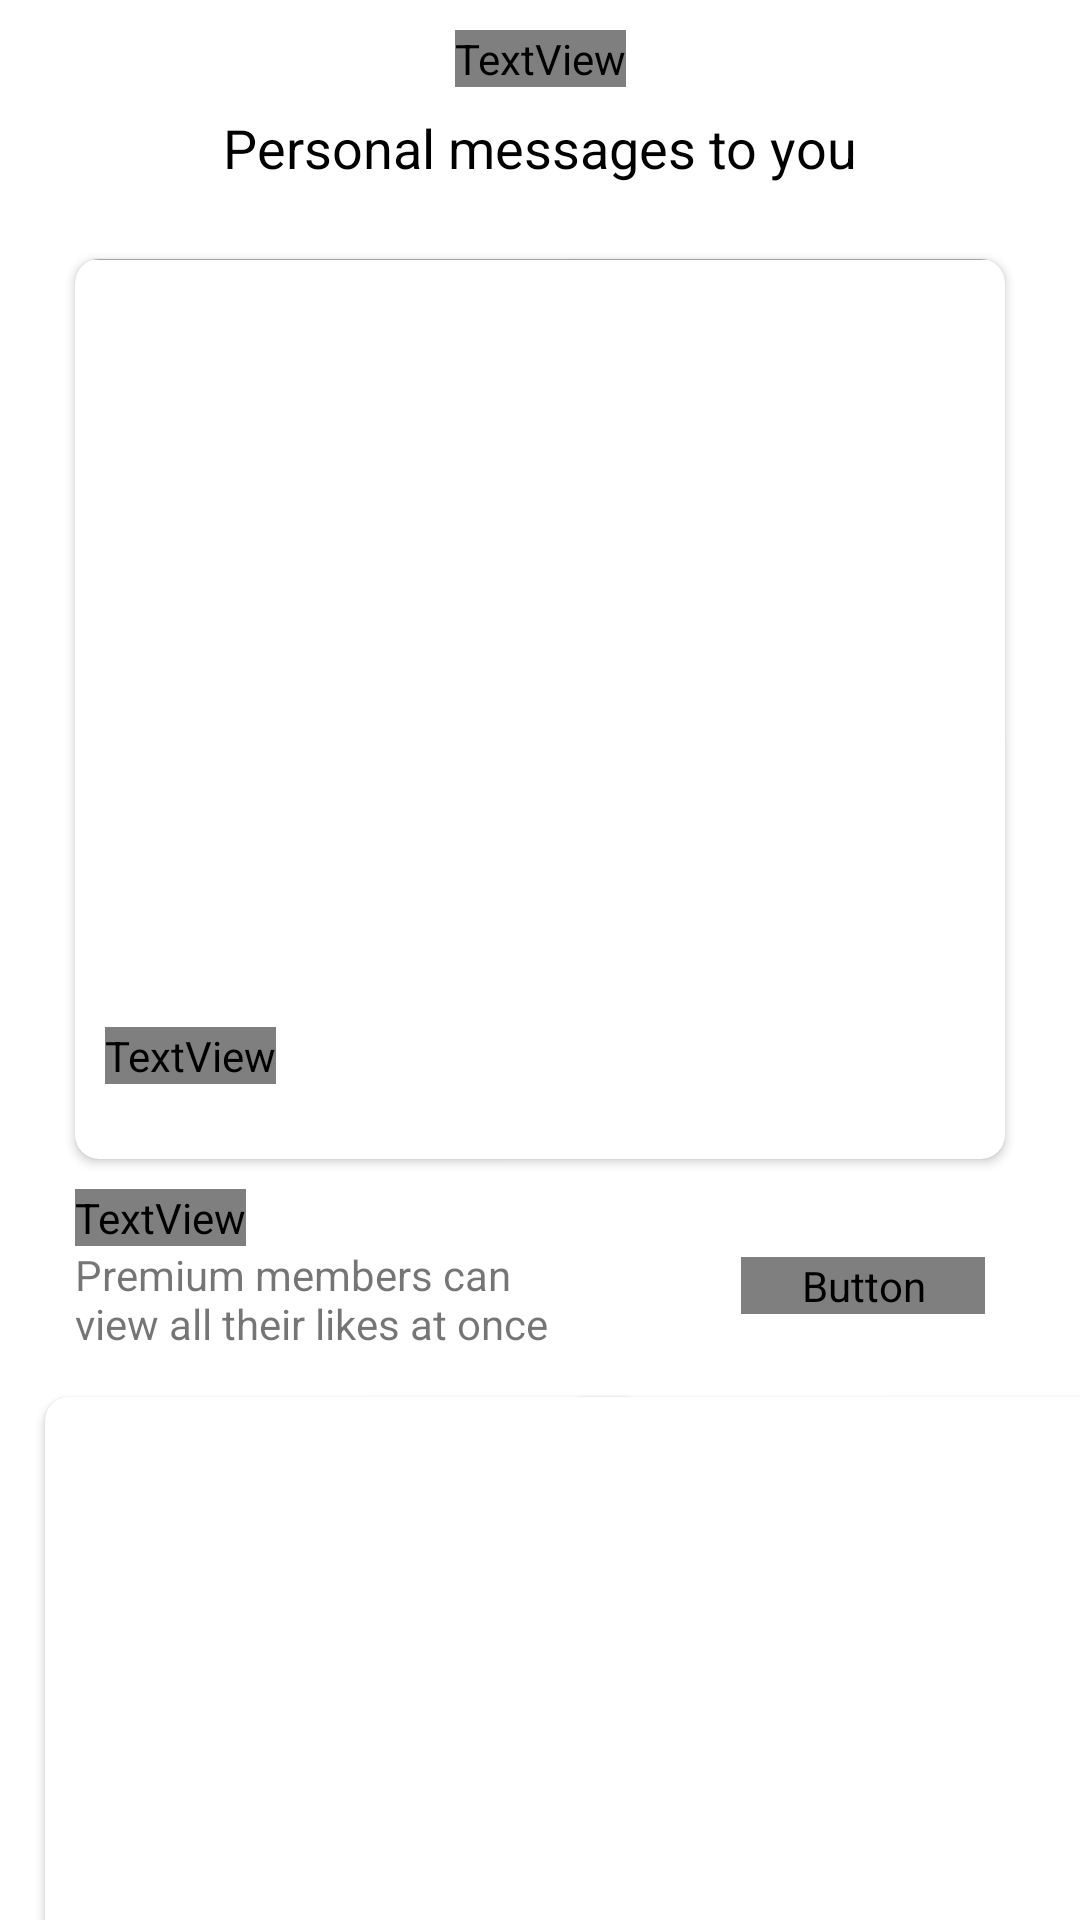

Produce the Android XML layout that renders to this screen, including the resource entries it uses.
<!-- AndroidManifest.xml: application theme Theme.Aisle -->
<!-- res/layout/fragment_discover.xml -->
<?xml version="1.0" encoding="utf-8"?>
<androidx.constraintlayout.widget.ConstraintLayout xmlns:android="http://schemas.android.com/apk/res/android"
    xmlns:app="http://schemas.android.com/apk/res-auto"
    xmlns:tools="http://schemas.android.com/tools"
    android:layout_width="match_parent"
    android:layout_height="match_parent"
    tools:context=".ui.bottom_nav_ui.discover.DiscoverFragment">

    <TextView
        android:id="@+id/textView2"
        android:layout_width="wrap_content"
        android:layout_height="wrap_content"
        android:layout_marginTop="@dimen/dp_10"
        android:fontFamily="@font/gilroy_bold"
        android:text="@string/notes"
        android:textColor="@color/black"
        android:textSize="30sp"
        app:layout_constraintEnd_toEndOf="parent"
        app:layout_constraintStart_toStartOf="parent"
        app:layout_constraintTop_toTopOf="parent" />

    <TextView
        android:id="@+id/textView3"
        android:layout_width="wrap_content"
        android:layout_height="wrap_content"
        android:layout_marginTop="@dimen/dp_8"
        android:text="@string/personal_messages_to_you"
        android:textColor="@color/black"
        android:textSize="@dimen/sp_18"
        app:layout_constraintEnd_toEndOf="parent"
        app:layout_constraintStart_toStartOf="parent"
        app:layout_constraintTop_toBottomOf="@+id/textView2" />

    <androidx.cardview.widget.CardView
        android:id="@+id/cvImage"
        android:layout_width="match_parent"
        android:layout_height="wrap_content"
        android:layout_margin="@dimen/dp_25"
        android:layout_marginTop="@dimen/dp_8"
        android:elevation="10dp"
        app:cardCornerRadius="8dp"
        app:layout_constraintEnd_toEndOf="parent"
        app:layout_constraintStart_toStartOf="parent"
        app:layout_constraintTop_toBottomOf="@+id/textView3">

        <FrameLayout
            android:layout_width="match_parent"
            android:layout_height="300dp">

            <ImageView
                android:id="@+id/ivPhoto"
                android:layout_width="match_parent"
                android:layout_height="wrap_content"
                android:scaleType="center"
                android:src="@color/grey" />

            <TextView
                android:id="@+id/tvName"
                android:layout_width="wrap_content"
                android:layout_height="wrap_content"
                android:layout_gravity="bottom"
                android:layout_marginStart="@dimen/dp_10"
                android:layout_marginBottom="25dp"
                android:fontFamily="@font/gilroy_bold"
                android:textColor="@color/white"
                android:textSize="@dimen/sp_18" />


            <TextView
                android:id="@+id/tvAge"
                android:layout_width="wrap_content"
                android:layout_height="wrap_content"
                android:layout_gravity="bottom"
                android:layout_marginStart="@dimen/dp_10"
                android:layout_marginBottom="10dp"
                android:text="@string/tap_to_review_50_notes"
                android:textColor="@color/white"
                android:textSize="@dimen/sp_14" />

        </FrameLayout>

    </androidx.cardview.widget.CardView>


    <TextView
        android:id="@+id/tvInterest"
        android:layout_width="wrap_content"
        android:layout_height="wrap_content"
        android:layout_marginTop="@dimen/dp_10"
        android:fontFamily="@font/gilroy_bold"
        android:text="@string/interested_in_you"
        android:textColor="@color/black"
        android:textSize="@dimen/sp_20"
        app:layout_constraintStart_toStartOf="@+id/cvImage"
        app:layout_constraintTop_toBottomOf="@+id/cvImage" />

    <TextView
        android:id="@+id/textView4"
        android:layout_width="wrap_content"
        android:layout_height="wrap_content"
        android:text="@string/premium_members_can_view_all_their_likes_at_once"
        android:textSize="@dimen/sp_14"
        app:layout_constraintStart_toStartOf="@+id/tvInterest"
        app:layout_constraintTop_toBottomOf="@+id/tvInterest" />

    <Button
        android:id="@+id/btnUpgrage"
        style="@style/button_yellow_contiue"
        android:background="@drawable/yellow_round_btn"
        android:text="@string/upgrade"
        app:layout_constraintBottom_toBottomOf="@+id/textView4"
        app:layout_constraintEnd_toEndOf="parent"
        app:layout_constraintStart_toEndOf="@+id/cvivImage"
        app:layout_constraintTop_toBottomOf="@+id/cvImage" />

    <androidx.cardview.widget.CardView
        android:id="@+id/cvivImage"
        style="@style/cardView_image"
        app:cardCornerRadius="8dp"
        app:layout_constraintStart_toStartOf="parent"
        app:layout_constraintTop_toBottomOf="@+id/textView4">

        <FrameLayout
            android:layout_width="match_parent"
            android:layout_height="wrap_content">

            <ImageView
                android:id="@+id/ivProfile1"
                style="@style/blur_image" />

            <TextView
                android:id="@+id/tvNameblur1"
                style="@style/textView_blur_image" />

        </FrameLayout>
    </androidx.cardview.widget.CardView>

    <androidx.cardview.widget.CardView
        android:id="@+id/cvivImage1"
        style="@style/cardView_image"
        app:cardCornerRadius="8dp"
        app:layout_constraintEnd_toEndOf="parent"
        app:layout_constraintStart_toEndOf="@+id/cvivImage"
        app:layout_constraintTop_toBottomOf="@+id/textView4">

        <ImageView
            android:id="@+id/ivProfile2"
            style="@style/blur_image" />

        <TextView
            android:id="@+id/tvNameblur2"
            style="@style/textView_blur_image" />
    </androidx.cardview.widget.CardView>

</androidx.constraintlayout.widget.ConstraintLayout>
<!-- resources referenced by this layout -->
<resources>
  <color name="black">#FF000000</color>
  <color name="grey">#AAA4A4</color>
  <color name="white">#FFFFFFFF</color>
  <dimen name="dp_10">10dp</dimen>
  <dimen name="dp_25">25dp</dimen>
  <dimen name="dp_8">8dp</dimen>
  <dimen name="sp_14">14sp</dimen>
  <dimen name="sp_18">18sp</dimen>
  <dimen name="sp_20">20sp</dimen>
  <!-- drawable yellow_round_btn (drawable) -->
  <shape xmlns:android="http://schemas.android.com/apk/res/android"
      android:shape="rectangle">
      <solid android:color="@color/yellow"
          />
      <corners android:bottomRightRadius="20dp"
          android:bottomLeftRadius="20dp"
          android:topRightRadius="20dp"
          android:topLeftRadius="20dp"/>
  </shape>
  <string name="interested_in_you">Interested In You</string>
  <string name="notes">Notes</string>
  <string name="personal_messages_to_you">Personal messages to you</string>
  <string name="premium_members_can_view_all_their_likes_at_once">Premium members can \nview all their likes at once</string>
  <string name="tap_to_review_50_notes">Tap to review 50+ notes</string>
  <string name="upgrade">Upgrade</string>
  <style name="blur_image">
          <item name="android:layout_width">200dp</item>
          <item name="android:layout_height">250dp</item>
          <item name="android:scaleType">centerCrop</item>
      </style>
  <style name="button_yellow_contiue">
          <item name="android:layout_width">wrap_content</item>
          <item name="android:layout_height">wrap_content</item>
          <item name="android:layout_marginTop">@dimen/dp_20</item>
          <item name="android:fontFamily">@font/gilroy_bold</item>
          <item name="android:background">@drawable/yellow_round_btn</item>
          <item name="android:textAllCaps">false</item>
          <item name="android:textSize">14sp</item>
          <item name="android:paddingHorizontal">@dimen/dp_20</item>
          <item name="android:textColor">@color/black</item>
  
      </style>
  <style name="cardView_image">
  
          <item name="android:layout_width">wrap_content</item>
          <item name="android:layout_height">wrap_content</item>
          <item name="android:layout_margin">@dimen/dp_15</item>
          <item name="android:elevation">10dp</item>
      </style>
  <style name="textView_blur_image">
          <item name="android:layout_width">wrap_content</item>
          <item name="android:layout_height">wrap_content</item>
          <item name="android:layout_marginStart">@dimen/dp_15</item>
          <item name="android:layout_gravity">bottom</item>
          <item name="android:layout_marginBottom">@dimen/dp_25</item>
          <item name="android:fontFamily">@font/gilroy_bold</item>
          <item name="android:textColor">@color/white</item>
          <item name="android:textSize">@dimen/sp_18</item>
  
      </style>
  <style name="Theme.Aisle" parent="Theme.MaterialComponents.DayNight.NoActionBar">
          
          <item name="colorPrimary">#F9CB10</item>
          <item name="colorPrimaryVariant">#BFBFBF</item>
          <item name="colorOnPrimary">@color/white</item>
          
          <item name="colorSecondary">@color/teal_200</item>
          <item name="colorSecondaryVariant">@color/teal_700</item>
          <item name="colorOnSecondary">@color/black</item>
          
          <item name="android:statusBarColor" tools:targetApi="l">?attr/colorPrimaryVariant</item>
          
  
  
      </style>
  <color name="yellow">#F9CB10</color>
  <dimen name="dp_20">20dp</dimen>
  <dimen name="dp_15">15dp</dimen>
  <color name="teal_200">#FF03DAC5</color>
  <color name="teal_700">#FF018786</color>
</resources>
